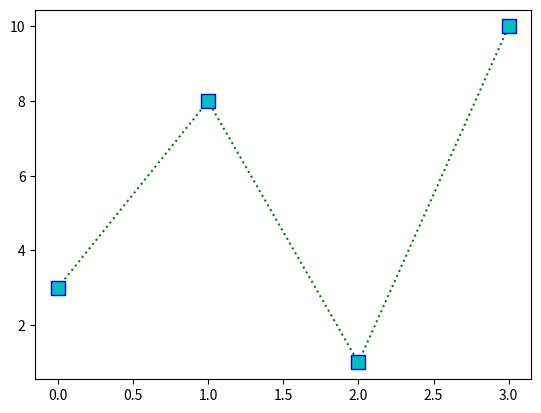

Reproduce this figure in Python.
#line style,color,markersize:
import matplotlib.pyplot as plt
import numpy as np

x=np.array([3,8,1,10])
#plt.plot(x,'o:r')
#plt.plot(x,'o-b')
#plt.plot(x,'o--g')
#plt.plot(x,'o-.c')
#plt.plot(x,'o:y')
#plt.plot(x,'o:',ms=20)
plt.plot(x,'s:g',ms=10,mec='b',mfc='c')
plt.show()
#mfc--marker face color(cyan)
#mec--marker edge color(blue)
#ms--marker size(10 pixel)
#g--line color(green)
#:--line size(dotted)
#s--marker style(square).